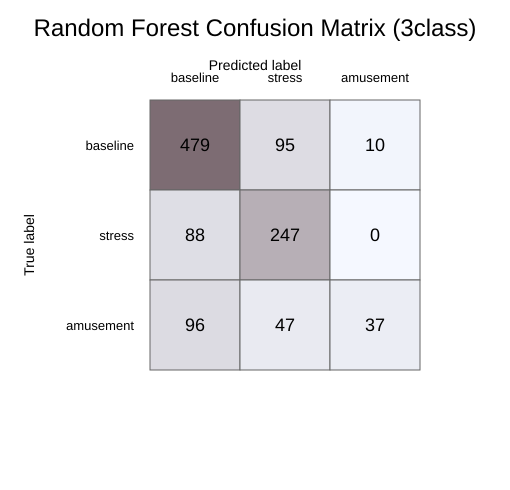

The table this chart was drawn from, first rows:
true_label, baseline, stress, amusement
baseline, 479, 95, 10
stress, 88, 247, 0
amusement, 96, 47, 37
